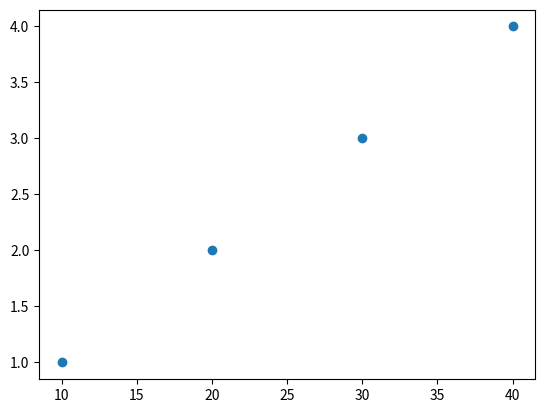

This figure's Python source:
import matplotlib.pyplot as plt

a = [10 ,20 ,30, 40]
b = [1, 2, 3, 4]

fig, ax = plt.subplots(1, 1)
ax.scatter(a, b)
fig.savefig("sample.png")